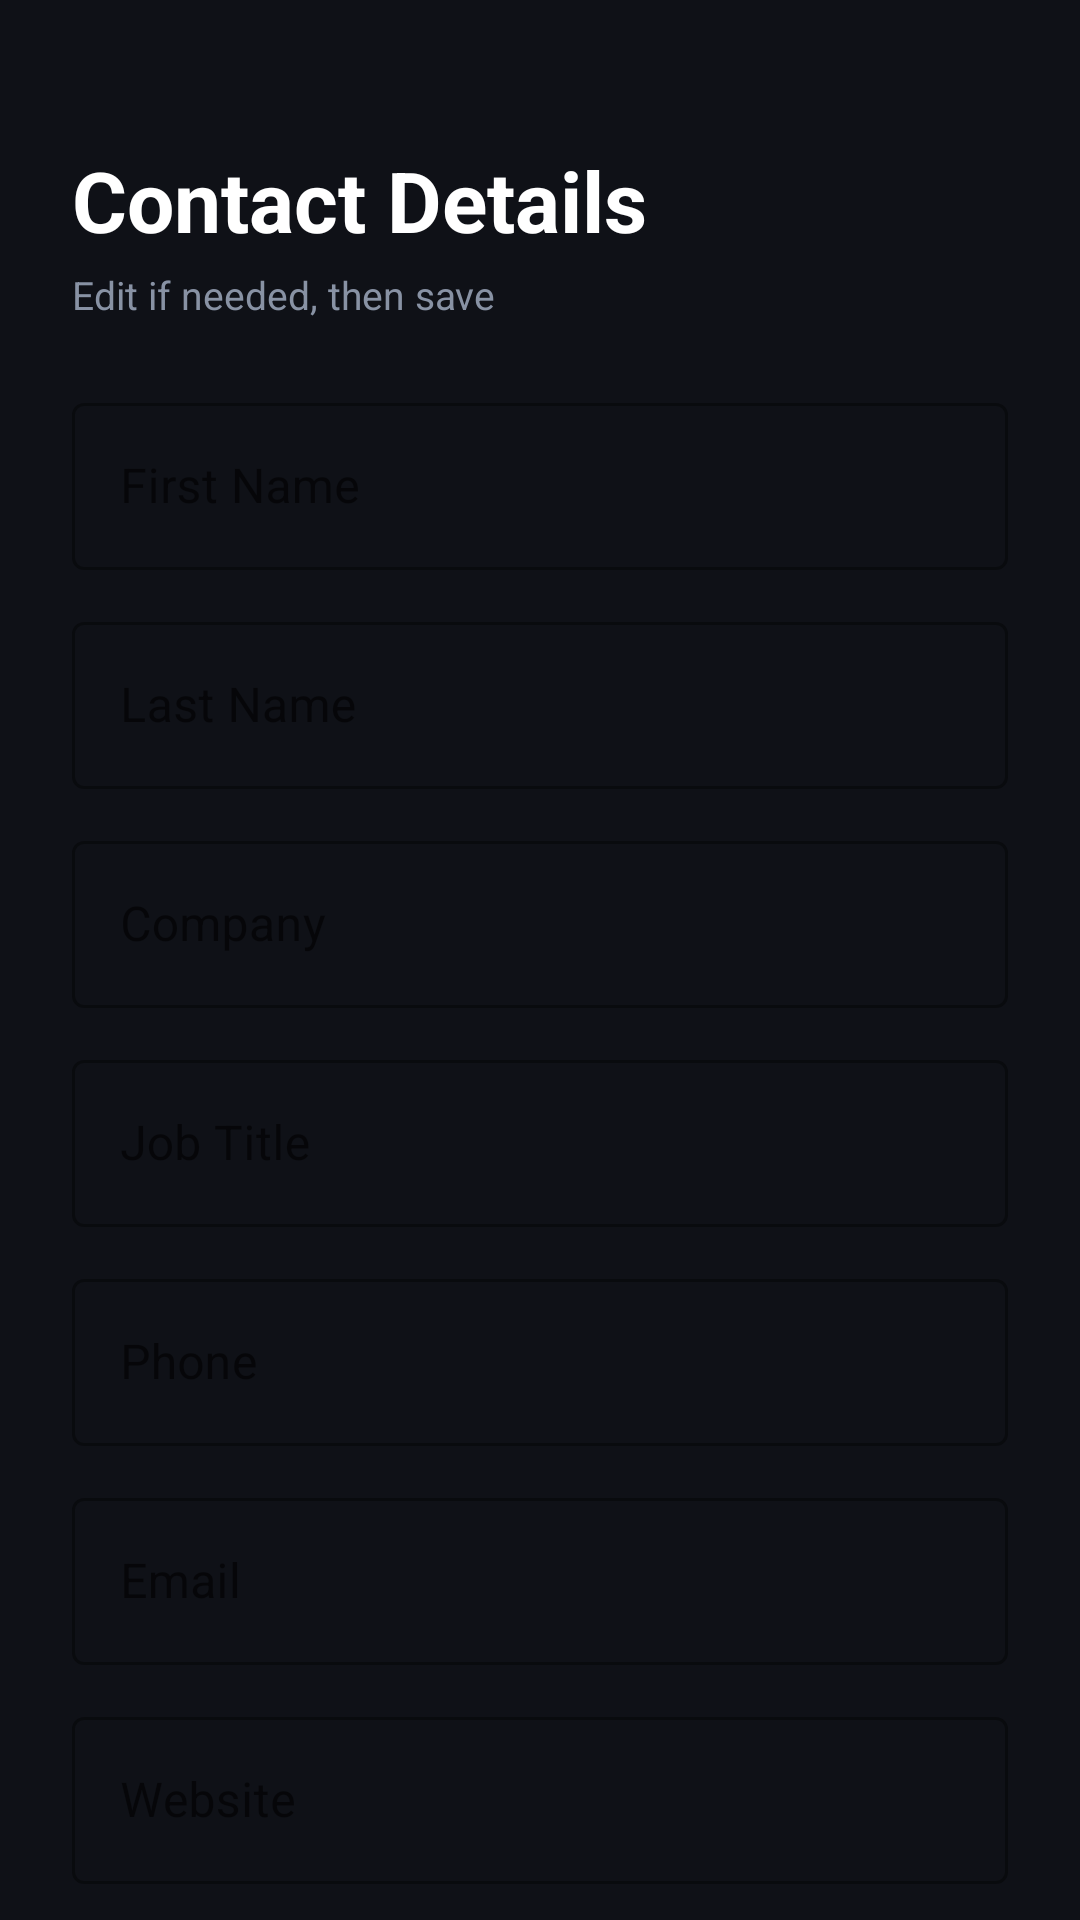

Android layout source for this screen:
<!-- AndroidManifest.xml: application theme Theme.CardScanner -->
<!-- res/layout/fragment_result.xml -->
<?xml version="1.0" encoding="utf-8"?>
<androidx.core.widget.NestedScrollView
    xmlns:android="http://schemas.android.com/apk/res/android"
    xmlns:app="http://schemas.android.com/apk/res-auto"
    android:layout_width="match_parent"
    android:layout_height="match_parent"
    android:background="#0F1117">
    <LinearLayout
        android:layout_width="match_parent"
        android:layout_height="wrap_content"
        android:orientation="vertical"
        android:padding="24dp">

        <TextView android:layout_width="wrap_content" android:layout_height="wrap_content"
            android:text="Contact Details" android:textSize="28sp" android:textStyle="bold"
            android:textColor="#FFFFFF" android:layout_marginTop="24dp" android:layout_marginBottom="4dp"/>
        <TextView android:layout_width="wrap_content" android:layout_height="wrap_content"
            android:text="Edit if needed, then save" android:textColor="#8892A4"
            android:textSize="13sp" android:layout_marginBottom="22dp"/>

        <com.google.android.material.textfield.TextInputLayout android:layout_width="match_parent"
            android:layout_height="wrap_content" android:hint="First Name"
            style="@style/Widget.MaterialComponents.TextInputLayout.OutlinedBox" android:layout_marginBottom="12dp">
            <com.google.android.material.textfield.TextInputEditText android:id="@+id/editFirstName"
                android:layout_width="match_parent" android:layout_height="wrap_content"
                android:textColor="#FFFFFF" android:inputType="textPersonName"/>
        </com.google.android.material.textfield.TextInputLayout>

        <com.google.android.material.textfield.TextInputLayout android:layout_width="match_parent"
            android:layout_height="wrap_content" android:hint="Last Name"
            style="@style/Widget.MaterialComponents.TextInputLayout.OutlinedBox" android:layout_marginBottom="12dp">
            <com.google.android.material.textfield.TextInputEditText android:id="@+id/editLastName"
                android:layout_width="match_parent" android:layout_height="wrap_content"
                android:textColor="#FFFFFF" android:inputType="textPersonName"/>
        </com.google.android.material.textfield.TextInputLayout>

        <com.google.android.material.textfield.TextInputLayout android:layout_width="match_parent"
            android:layout_height="wrap_content" android:hint="Company"
            style="@style/Widget.MaterialComponents.TextInputLayout.OutlinedBox" android:layout_marginBottom="12dp">
            <com.google.android.material.textfield.TextInputEditText android:id="@+id/editOrganization"
                android:layout_width="match_parent" android:layout_height="wrap_content" android:textColor="#FFFFFF"/>
        </com.google.android.material.textfield.TextInputLayout>

        <com.google.android.material.textfield.TextInputLayout android:layout_width="match_parent"
            android:layout_height="wrap_content" android:hint="Job Title"
            style="@style/Widget.MaterialComponents.TextInputLayout.OutlinedBox" android:layout_marginBottom="12dp">
            <com.google.android.material.textfield.TextInputEditText android:id="@+id/editTitle"
                android:layout_width="match_parent" android:layout_height="wrap_content" android:textColor="#FFFFFF"/>
        </com.google.android.material.textfield.TextInputLayout>

        <com.google.android.material.textfield.TextInputLayout android:layout_width="match_parent"
            android:layout_height="wrap_content" android:hint="Phone"
            style="@style/Widget.MaterialComponents.TextInputLayout.OutlinedBox" android:layout_marginBottom="12dp">
            <com.google.android.material.textfield.TextInputEditText android:id="@+id/editPhone"
                android:layout_width="match_parent" android:layout_height="wrap_content"
                android:textColor="#FFFFFF" android:inputType="phone"/>
        </com.google.android.material.textfield.TextInputLayout>

        <com.google.android.material.textfield.TextInputLayout android:layout_width="match_parent"
            android:layout_height="wrap_content" android:hint="Email"
            style="@style/Widget.MaterialComponents.TextInputLayout.OutlinedBox" android:layout_marginBottom="12dp">
            <com.google.android.material.textfield.TextInputEditText android:id="@+id/editEmail"
                android:layout_width="match_parent" android:layout_height="wrap_content"
                android:textColor="#FFFFFF" android:inputType="textEmailAddress"/>
        </com.google.android.material.textfield.TextInputLayout>

        <com.google.android.material.textfield.TextInputLayout android:layout_width="match_parent"
            android:layout_height="wrap_content" android:hint="Website"
            style="@style/Widget.MaterialComponents.TextInputLayout.OutlinedBox" android:layout_marginBottom="12dp">
            <com.google.android.material.textfield.TextInputEditText android:id="@+id/editWebsite"
                android:layout_width="match_parent" android:layout_height="wrap_content"
                android:textColor="#FFFFFF" android:inputType="textUri"/>
        </com.google.android.material.textfield.TextInputLayout>

        <com.google.android.material.textfield.TextInputLayout android:layout_width="match_parent"
            android:layout_height="wrap_content" android:hint="Address"
            style="@style/Widget.MaterialComponents.TextInputLayout.OutlinedBox" android:layout_marginBottom="28dp">
            <com.google.android.material.textfield.TextInputEditText android:id="@+id/editAddress"
                android:layout_width="match_parent" android:layout_height="wrap_content"
                android:textColor="#FFFFFF" android:minLines="2"/>
        </com.google.android.material.textfield.TextInputLayout>

        <com.google.android.material.button.MaterialButton android:id="@+id/btnSaveContact"
            android:layout_width="match_parent" android:layout_height="60dp"
            android:text="✅  Save to Contacts" android:textSize="17sp" android:textStyle="bold"
            android:backgroundTint="#00C853" app:cornerRadius="16dp" android:layout_marginBottom="12dp"/>

        <com.google.android.material.button.MaterialButton android:id="@+id/btnScanAnother"
            android:layout_width="match_parent" android:layout_height="52dp"
            android:text="Scan Another Card"
            style="@style/Widget.MaterialComponents.Button.OutlinedButton"
            app:strokeColor="#2E3347" android:textColor="#8892A4"
            app:cornerRadius="16dp" android:layout_marginBottom="24dp"/>

    </LinearLayout>
</androidx.core.widget.NestedScrollView>
<!-- resources referenced by this layout -->
<resources>
  <style name="Theme.CardScanner" parent="Theme.MaterialComponents.DayNight.NoActionBar">
          <item name="colorPrimary">@color/accent_blue</item>
          <item name="colorPrimaryVariant">#0F1117</item>
          <item name="colorOnPrimary">@color/white</item>
          <item name="android:windowBackground">@color/bg_dark</item>
          <item name="android:statusBarColor">@color/bg_dark</item>
          <item name="android:navigationBarColor">@color/bg_dark</item>
      </style>
  <color name="accent_blue">#4A90FF</color>
  <color name="white">#FFFFFF</color>
  <color name="bg_dark">#0F1117</color>
</resources>
